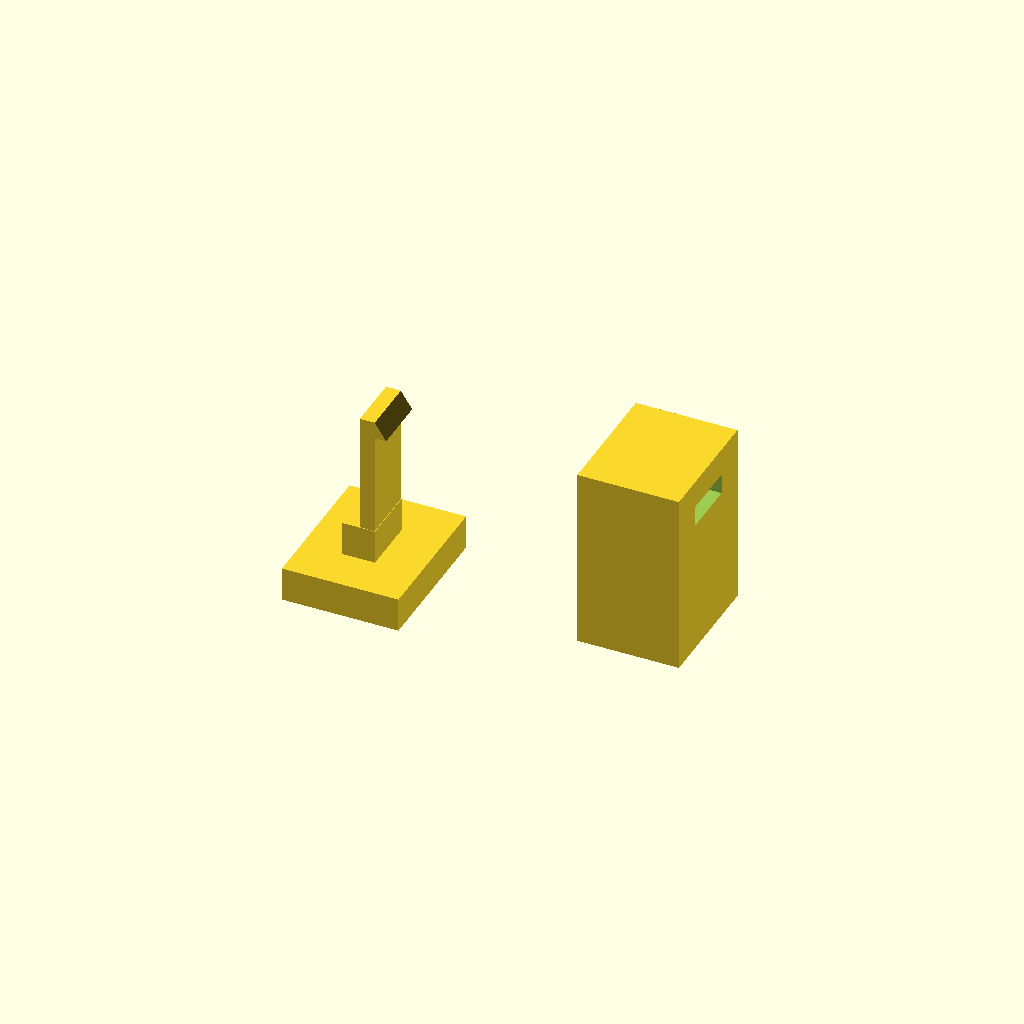
Cell 1 — every parameter at its default value.
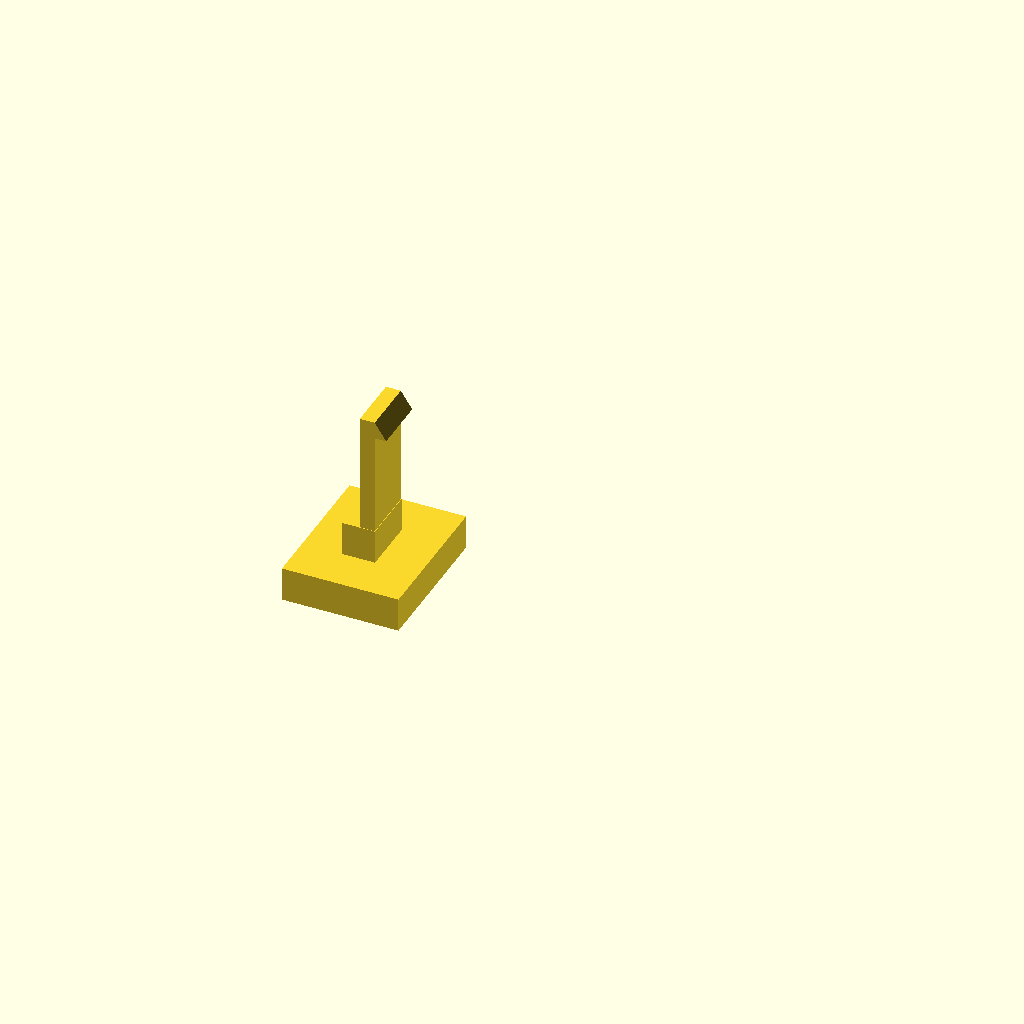
Cell 2: the same model with part = "male".
One fixed orthographic camera (rotation 55°, 0°, 25°; colour scheme Cornfield) for every cell.
OpenSCAD source file esphome/sun-hat/snap_connector/connector.scad:
// ============================================================
// connector.scad — reusable cantilever snap-fit connector
//
// A self-contained, parametric component. Import it with `use`
// and call the modules; every dimension is a module argument
// that defaults to the globals below, so a consumer can override
// any of them per call without editing this file.
//
// MALE:   flexible arm with a hook. Hook underside is the flat
//         catch face; hook top is a ramp for tool-free insertion.
//         The male is printed `fit` mm undersize per side so it
//         is never a zero-clearance press fit.
// FEMALE: socket with a latch window through the front wall, plus
//         a shallow ramp-to-flat-ledge "catch lip" on the inner
//         wall (_|-|_). The head rides the ramp inward on the way
//         in, then its flat catch face drops onto the ledge and
//         locks. The window doubles as flathead-screwdriver access
//         (sized 5.0 x 1.8 x 3.0 mm deep by default).
//
// RELEASE: insert a flathead screwdriver into the front window,
//          push the head inward (toward the arm) to clear the
//          ledge, then pull the male down/out.
//
// Usage in your own designs:
//   use <snap_connector/connector.scad>   // from the parent dir
//   use <connector.scad>                  // from this dir
//   snap_male();                          // union into part A
//   difference(){ yourBody(); snap_female_cutout(wall=YOUR_WALL); }
//   ...or snap_female();                  // standalone socket block
// Override anything per call, e.g. snap_male(arm_w=6, fit=0.2).
//
// Both parts share the same origin: male fully inserted ==
// both modules placed at the same position/orientation. (The
// female's open bottom then sits flush on the male's base plate.)
//
// PRINTING (ASA):
// - Print the MALE on its side so layer lines run ALONG the
//   arm; printed upright, the hook shears off at a layer line.
// - clr (female) + fit (male) set the slip gap; tune those two
//   to taste. `back` keeps flex room when clr is shrunk.
// - Cantilever strain ~ 1.5 * arm_t * hook_d / arm_l^2.
//   Keep <= ~2% for ASA. Defaults: 1.5*1.2*1.0/12^2 = 1.25%.
// ============================================================

/* [Fit] */
clr   = 0.15;   // per-side clearance in the FEMALE cavity (smaller = tighter hole)
fit   = -0.10;  // per-side size offset on the MALE. POSITIVE = undersize (looser),
                // NEGATIVE = oversize (fatter/tighter). Net slip gap = clr + fit:
                //   0.25 / +0.15 -> 0.40/side (original: too loose, wouldn't snap)
                //   0.15 / -0.10 -> 0.05/side (tight: smaller hole + fatter male)
                // If it won't go together, raise fit toward 0 (or clr toward 0.20);
                // if still loose, push fit to -0.15.
slack = 0.15;   // vertical engagement slack (ledge sits this far below catch)
back  = 0.4;    // extra flex pocket behind the arm, so shrinking clr does NOT
                // starve the hook's deflection room (keeps it from jamming)

/* [Snap geometry] */
arm_w  = 4.7;   // arm width  (Y) -> latch window = arm_w + 2*clr = 5.0 mm wide
arm_t  = 1.2;   // arm thickness (X) -- thinned so the short arm can flex
arm_l  = 12;    // flexible arm length below the catch face
hook_d = 1.0;   // hook overhang (deflection distance)
hook_h = 1.5;   // hook ramp height -> latch window = hook_h + clr + slack = 1.8 mm tall
wall   = 3.0;   // female wall thickness -> latch window = 3.0 mm deep (screwdriver reach)
top_w  = 2.4;   // female top wall thickness
chm    = 0.8;   // entry chamfer on female opening

/* [Catch lip] */
lip_d  = 0.3;   // how far the female catch lip protrudes into the channel
lip_h  = 2.0;   // vertical run of the lip's lead-in ramp (slope = lip_d/lip_h)

eps = 0.01;

/* [Preview] */
part = "demo"; // [demo, male, female, assembled, cutout]

// ---------------------- MALE ----------------------
// Arm rises from z=0; catch face at z=arm_l; hook points +X.
module snap_male(arm_w=arm_w, arm_t=arm_t, arm_l=arm_l,
                 hook_d=hook_d, hook_h=hook_h, fit=fit,
                 base=true, base_pad=4, base_t=3,
                 plug=true, plug_h=3, plug_clr=0.0)  // 0 = fills cavity fully;
{                                                    // go negative for a press fit

    // Undersize the printed male so it slips into the female cavity.
    // Width loses `fit` per side; front face pulls back by `fit`.
    // The catch overhang `hook_d` is kept full so engagement on the
    // ledge is unchanged.
    mw = arm_w - 2*fit;          // male width (Y)
    mt = arm_t - fit;            // male front-face thickness (X)

    // arm + hook: 2D profile in XZ extruded across Y
    translate([0, mw/2, 0])
        rotate([90, 0, 0])
            linear_extrude(mw)
                polygon([
                    [0, 0],
                    [mt, 0],
                    [mt, arm_l],                 // front face
                    [mt + hook_d, arm_l],        // 90° catch face
                    [mt, arm_l + hook_h],        // insertion ramp
                    [0, arm_l + hook_h]
                ]);

    // optional mounting base (delete and union the arm into your part)
    if (base)
        translate([-(base_pad + hook_d), -arm_w/2 - base_pad, -base_t])
            cube([arm_t + hook_d + 2*base_pad,
                  arm_w + 2*base_pad,
                  base_t]);

    // bottom plug: almost-fills the female's LOWER cavity so the male
    // seats with no wobble (held at the base AND the hook). Sized to the
    // female channel (uses globals clr, back) minus plug_clr per side.
    if (plug) {
        pcx0 = -hook_d - clr - back;     // female channel back
        pcx1 = arm_t + clr;              // female channel front
        pcw  = arm_w + 2*clr;            // female channel width
        translate([pcx0 + plug_clr, -pcw/2 + plug_clr, 0])
            cube([(pcx1 - pcx0) - 2*plug_clr,
                  pcw - 2*plug_clr,
                  plug_h]);
    }
}

// ----------------- FEMALE (cavity) -----------------
// Subtract this from your own solid. The latch window extends
// `wall` in +X — pass your actual wall thickness if thicker,
// so the window goes all the way through for the screwdriver.
module snap_female_cutout(arm_w=arm_w, arm_t=arm_t, arm_l=arm_l,
                          hook_d=hook_d, hook_h=hook_h,
                          clr=clr, slack=slack, wall=wall, chm=chm,
                          lip_d=lip_d, lip_h=lip_h)
{
    cw  = arm_w + 2*clr;            // channel width
    cx0 = -hook_d - clr - back;     // channel back (room for deflection)
    cx1 = arm_t + clr;              // channel front inner face
    ch  = arm_l + hook_h + clr;     // channel height

    difference() {
        union() {
            // insertion channel (open at bottom, z=0)
            translate([cx0, -cw/2, -eps])
                cube([cx1 - cx0, cw, ch + eps]);

            // latch window through the front (+X) wall
            translate([cx1 - eps, -cw/2, arm_l - slack])
                cube([wall + 2*eps, cw, hook_h + clr + slack]);

            // entry chamfer around the opening
            hull() {
                translate([cx0 - chm, -cw/2 - chm, -eps])
                    cube([cx1 - cx0 + 2*chm, cw + 2*chm, eps]);
                translate([cx0, -cw/2, chm])
                    cube([cx1 - cx0, cw, eps]);
            }
        }

        // CATCH LIP — a shallow ramp on the inner front wall rising to
        // a flat ledge at the window bottom (the "_|-|_" detent). Carved
        // OUT of the channel so it stays as solid material whether the
        // socket is built standalone or this cutout is differenced from
        // your own body. On insertion the male head rides the ramp inward;
        // at the top its flat catch face drops onto the ledge and locks.
        translate([0, cw/2 + eps, 0])
            rotate([90, 0, 0])
                linear_extrude(cw + 2*eps)
                    polygon([
                        [cx1 + eps,   arm_l - slack - lip_h],  // ramp foot (at wall)
                        [cx1 + eps,   arm_l - slack],          // ledge outer
                        [cx1 - lip_d, arm_l - slack]           // ledge inner (protrudes)
                    ]);
    }
}

// --------------- FEMALE (standalone block) ---------------
module snap_female(arm_w=arm_w, arm_t=arm_t, arm_l=arm_l,
                   hook_d=hook_d, hook_h=hook_h,
                   clr=clr, slack=slack, wall=wall, top_w=top_w, chm=chm)
{
    cw  = arm_w + 2*clr;
    cx0 = -hook_d - clr - back;
    cx1 = arm_t + clr;
    ch  = arm_l + hook_h + clr;

    difference() {
        translate([cx0 - wall, -cw/2 - wall, 0])
            cube([(cx1 - cx0) + 2*wall, cw + 2*wall, ch + top_w]);
        snap_female_cutout(arm_w, arm_t, arm_l, hook_d, hook_h,
                           clr, slack, wall, chm);
    }
}

// ---------------------- PREVIEW ----------------------
if (part == "male")        snap_male();
else if (part == "female") snap_female();
else if (part == "cutout") snap_female_cutout();
else if (part == "assembled") { snap_male(); %snap_female(); }
else { // demo: side by side
    snap_male();
    translate([25, 0, 0]) snap_female();
}
Parameter table extracted from the source (name, type, default, range or options):
clr: number, default 0.15
fit: number, default -0.1
slack: number, default 0.15
back: number, default 0.4
arm_w: number, default 4.7
arm_t: number, default 1.2
arm_l: number, default 12
hook_d: number, default 1
hook_h: number, default 1.5
wall: number, default 3
top_w: number, default 2.4
chm: number, default 0.8
lip_d: number, default 0.3
lip_h: number, default 2
eps: number, default 0.01
part: string, default "demo", options "demo", "male", "female", "assembled", "cutout"
